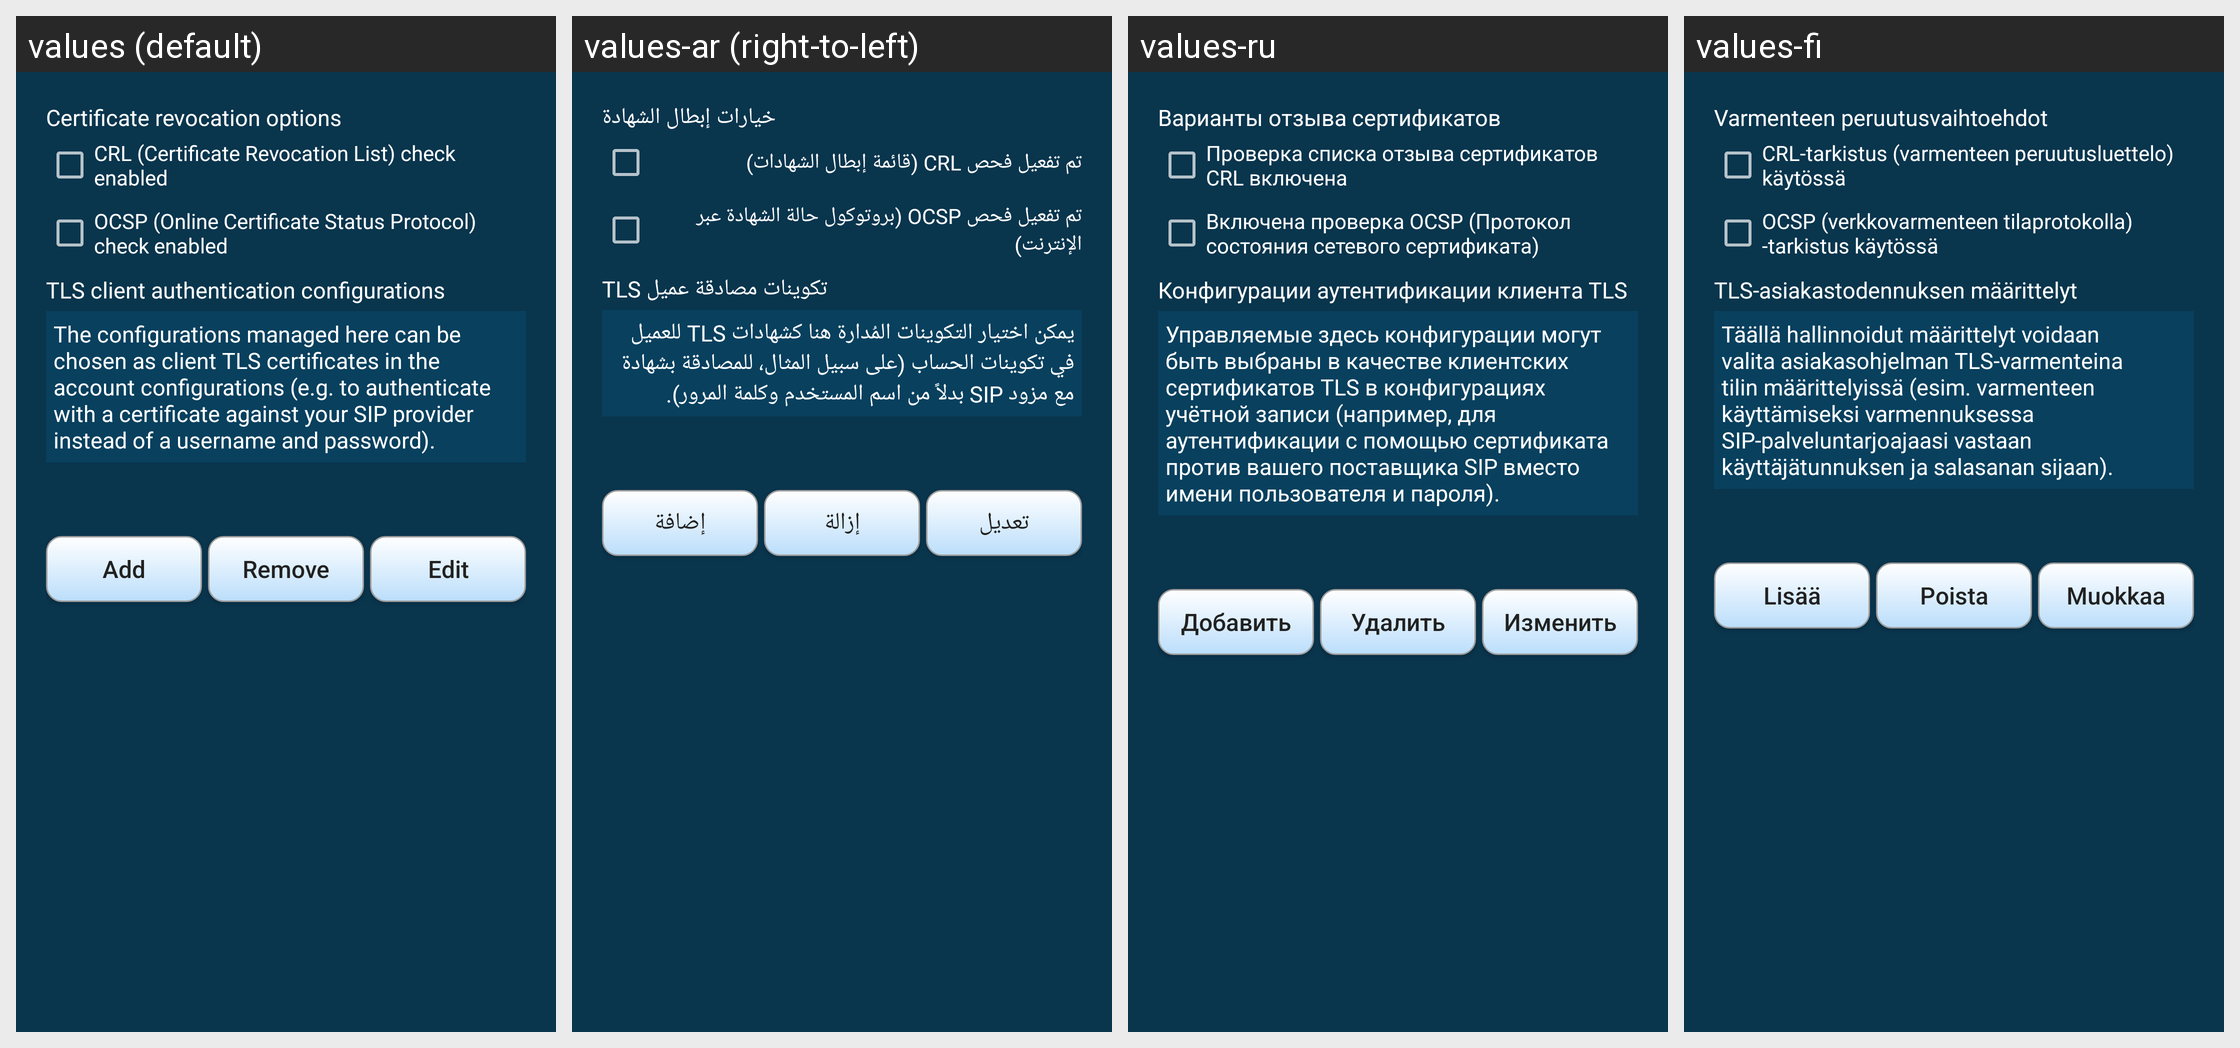

For this localized Android screen grid, give each drawn string resource with its value in every locale shown.
Android screen res/layout/cert_tls_config.xml rendered under 4 locales, left to right: values (default), values-ar (right-to-left), values-ru, values-fi. Device: Nexus 5 (rendered at 1080×1920; each locale shown at half size, 540×960, under a caption strip naming it); theme AppTheme.
Other locales in the repository, not shown: values-de, values-es, values-in, values-pt-rBR, values-sk, values-zh-rCN.
Strings drawn on this screen, with the default value and each locale's value (text and hints the layout hard-codes, and strings that could not be matched under every locale, appear in the picture but are not listed):

certconfig_revocation_title
  values: Certificate revocation options
  values-ar: خيارات إبطال الشهادة
  values-ru: Варианты отзыва сертификатов
  values-fi: Varmenteen peruutusvaihtoehdot

certconfig_revocation_check_enabled
  values: CRL (Certificate Revocation List) check enabled
  values-ar: تم تفعيل فحص CRL (قائمة إبطال الشهادات)
  values-ru: Проверка списка отзыва сертификатов CRL включена
  values-fi: CRL-tarkistus (varmenteen peruutusluettelo) käytössä

certconfig_revocation_ocsp_enabled
  values: OCSP (Online Certificate Status Protocol) check enabled
  values-ar: تم تفعيل فحص OCSP (بروتوكول حالة الشهادة عبر الإنترنت)
  values-ru: Включена проверка OCSP (Протокол состояния сетевого сертификата)
  values-fi: OCSP (verkkovarmenteen tilaprotokolla) -tarkistus käytössä

certconfig_cert_list_title
  values: TLS client authentication configurations
  values-ar: تكوينات مصادقة عميل TLS
  values-ru: Конфигурации аутентификации клиента TLS
  values-fi: TLS-asiakastodennuksen määrittelyt

certconfig_cert_list_description
  values: The configurations managed here can be chosen as client TLS certificates in the account configurations (e.g. to authenticate with a certificate against your SIP provider instead of a username and password).
  values-ar: يمكن اختيار التكوينات المُدارة هنا كشهادات TLS للعميل في تكوينات الحساب (على سبيل المثال، للمصادقة بشهادة مع مزود SIP بدلاً من اسم المستخدم وكلمة المرور).
  values-ru: Управляемые здесь конфигурации могут быть выбраны в качестве клиентских сертификатов TLS в конфигурациях учётной записи (например, для аутентификации с помощью сертификата против вашего поставщика SIP вместо имени пользователя и пароля).
  values-fi: Täällä hallinnoidut määrittelyt voidaan valita asiakasohjelman TLS-varmenteina tilin määrittelyissä (esim. varmenteen käyttämiseksi varmennuksessa SIP-palveluntarjoajaasi vastaan käyttäjätunnuksen ja salasanan sijaan).

add
  values: Add
  values-ar: إضافة
  values-ru: Добавить
  values-fi: Lisää

remove
  values: Remove
  values-ar: إزالة
  values-ru: Удалить
  values-fi: Poista

edit
  values: Edit
  values-ar: تعديل
  values-ru: Изменить
  values-fi: Muokkaa
